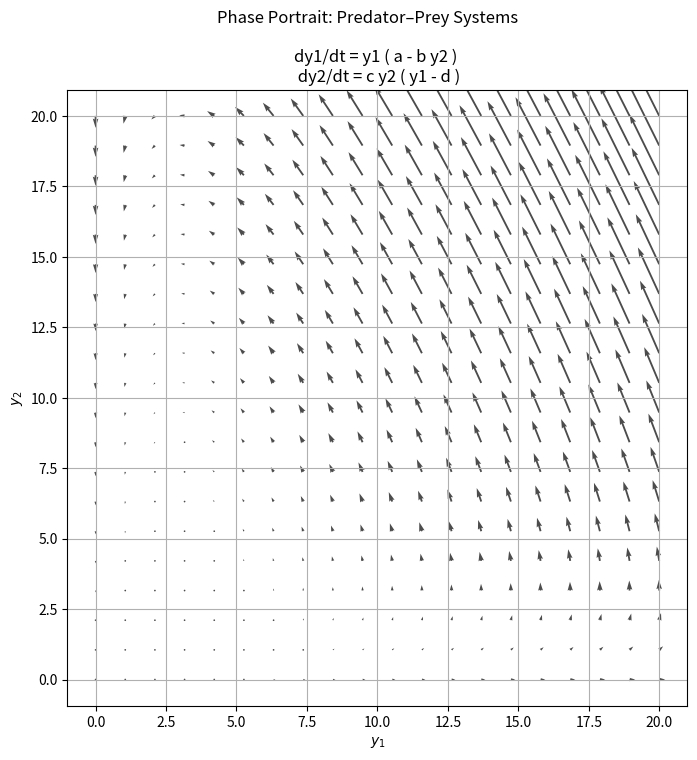

Write the Python code that produced this figure.
import matplotlib.pyplot as plt
import numpy as np

# Define the system:
# dx/dt = x(a - by)
# dy/dt = cy(x - d)
#
# or
#
# dy1/dt = y1 ( a - b y2 )
# dy2/dt = c y2 ( y1 - d )

a = 3
b = 1
c = 2
d = 3


# Horizontal component of velocity
def f1(y1, y2):
    return y1 * (a - b * y2)


# Vertical component of velocity
def f2(y1, y2):
    return c * y2 * (y1 - d)


def scale_field():
    # Create grid of points
    y1_range = np.linspace(0, 20, 20)  # 15 points from -3 to 3
    y2_range = np.linspace(0, 20, 20)
    y1, y2 = np.meshgrid(y1_range, y2_range)

    # Compute vector components at each grid point
    U = f1(y1, y2)  # x-component of velocity
    V = f2(y1, y2)  # y-component of velocity

    # Draw the vector field
    plt.figure(figsize=(8, 8))
    plt.quiver(y1, y2, U, V, alpha=0.7)
    plt.xlabel("$y_1$")
    plt.ylabel("$y_2$")
    plt.suptitle("Phase Portrait: Predator–Prey Systems")
    plt.title("dy1/dt = y1 ( a - b y2 ) \n dy2/dt = c y2 ( y1 - d )")
    plt.grid(True)
    plt.axis("equal")
    plt.show()


if __name__ == "__main__":
    scale_field()
